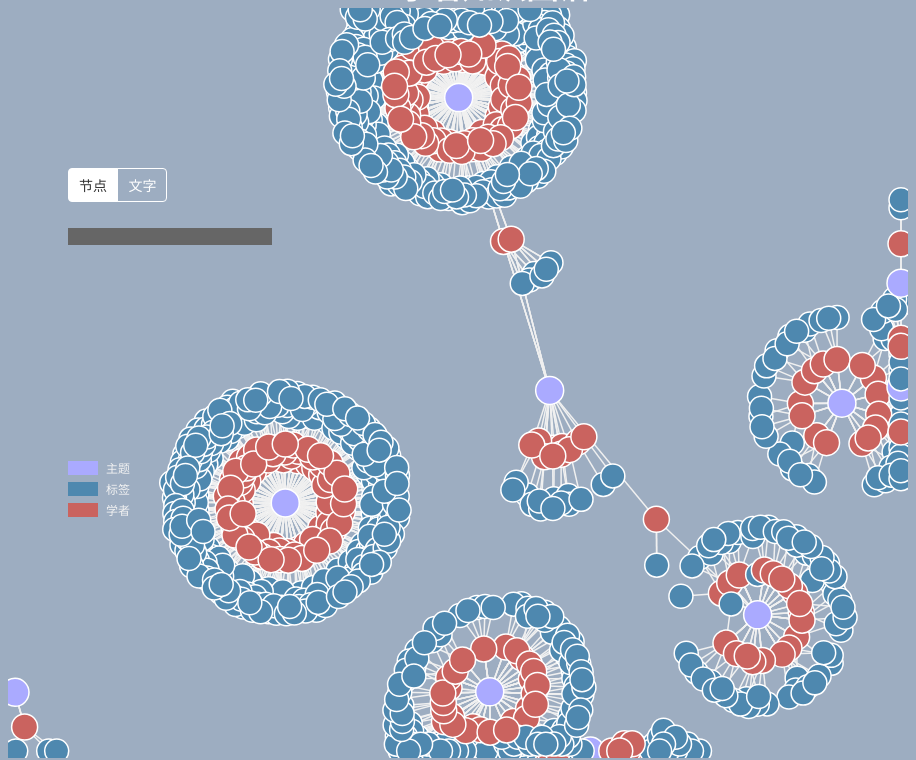
D3 v4 page, settled after 480 driven frames (8 s of simulated time); the page loaded 1 data file(s).


			$(document).ready(function() {
				//定义svg变量将布局svg1选出来
				var svg = d3.select("#svg1"), 
					width = svg.attr("width"), 
					height = svg.attr("height");
				//定义name变量制作图标
				var names = ['主题', '标签', '学者'];
				var colors = ['#aaaaff', '#4e88af', '#ca635f'];
					
				//背景颜色设置 补充CSS样式设置字体布局
				for (var i=0; i < names.length; i++) {
					$('#indicator').append("<div><span style='background-color:" + colors[i] + "'></span>" + names[i] + "</div>");
				}
				//利用d3.forceSimulation()定义关系图 包括设置边link、排斥电荷charge、关系图中心点
				var simulation = d3.forceSimulation()
						.force("link", d3.forceLink().id(d => {
							// console.log(d)
							return d.id
						}))
						.force("center", d3.forceCenter(width / 2, height / 2))
						.force("charge", d3.forceManyBody().strength(d => {return -3}))
						.force("collision", d3.forceCollide(4)) // 碰撞检测
				// 图数据
				var graph
				let nodes =[]
				let links = []	 // 存放节点和关系
				let nodeSet = [] // 存放去重后nodes的id
				//d3.json获取数据
				d3.json("json/neo4j.json", function(error, data) {
					if(error) throw error
					graph = data
					console.log(graph[0].p)
					for (let item of graph) {
						// console.log(item.p.start instanceof Array)
						// console.log(item.p)
						// 重新更改data格式
						if(nodeSet.indexOf(item.m.identity) == -1){
							nodeSet.push(item.m.identity)
							nodes.push({
								id: item.m.identity,
								label: item.m.labels[1],
								properties: item.m.properties
							})
						}
						if(nodeSet.indexOf(item.l.identity) == -1){
							nodeSet.push(item.l.identity)
							nodes.push({
								id: item.l.identity,
								label: item.l.labels[0],
								properties: item.l.properties
							})
						}
						if(nodeSet.indexOf(item.n.identity) == -1){
							nodeSet.push(item.n.identity)
							nodes.push({
								id: item.n.identity,
								label: item.n.labels[0],
								properties: item.n.properties
							})
						}
						links.push({
							source: item.r1.start,
							target: item.r1.end,
							type: item.r1.type,
							properties: item.r1.properties
						})
						links.push({
							source: item.r2.start,
							target: item.r2.end,
							type: item.r2.type,
							properties: item.r2.properties
						})
					}
					console.log(nodes)
					console.log(links)
					//D3映射数据至HTML中
					//g用于绘制所有边,selectALL选中所有的line,并绑定数据data(graph.links),enter().append("line")添加元素
					//数据驱动文档,设置边的粗细
					var link = svg.append("g").attr("class","links").selectAll("line").data(links).enter()
					.append("line").attr("stroke-width", function(d) {
						// 每次访问links的一项数据
						return 1.5 //所有线宽度均为2
					});
					
					//添加所有的点
					//selectAll("circle")选中所有的圆并绑定数据,圆的直径为d.size
					//再定义圆的填充色,同样数据驱动样式,圆没有描边,圆的名字为d.id
					//call()函数：拖动函数,当拖动开始绑定dragstarted函数，拖动进行和拖动结束也绑定函数
					var node = svg.append("g").attr("class", "nodes").selectAll("circle").data(nodes).enter()
					.append("circle").attr("r", function(d) {
						// 每次访问nodes的一项数据
						// console.log(d)
						let size = 13 
						switch(d.label){
							case 'person': break;
							case 'topic': size = 14;break;
							case 'tag': size = 12;break;
							default: size=13;break;
						}
						return size
					}).attr("fill", function(d) {
						let index = 2
						switch(d.label){
							case 'person': break;
							case 'topic': index = 0;break;
							case 'tag': index = 1;break;
							default: index=2;break;
						}
						return colors[index]
					}).attr("stroke", "none").attr("name", function(d) {						
						return d.properties.name
					}).attr("id", d => d.id)
					.call(d3.drag()
						.on("start", dragstarted)
						.on("drag", dragged)
						.on("end", dragended)
					);


					//显示所有的文本
					//设置大小、填充颜色、名字、text()设置文本
					//attr("text-anchor", "middle")设置文本居中
					var text = svg.append("g").attr("class", "texts").selectAll("text").data(nodes).enter()
					.append("text").attr("font-size", function(d) {
					        return 13;
					    }).attr("fill", function(d) {
								let index = 0
								switch(d.label){
									case 'person': break;
									case 'topic': index = 1;break;
									case 'tag': index = 2;break;
									default: index=3;break;
								}
								return colors[index];
					    }).attr('name', function(d) {
					        return d.properties.name;
					    }).text(function(d) {
					        return d.properties.name;
					    })
							
					//圆增加title
					node.append("title").text(d => d.properties.name)
					
					//simulation中ticked数据初始化并生成图形
					simulation.nodes(nodes).on("tick", ticked);
						
					simulation.force("link")
							.links(links)
							.distance(d => {//每一边的长度
								let distance = 10
								switch(d.source.label){
									case 'Enterprise': distance += 30;break;
									case 'Type': distance += 25;break;
									case 'Region': distance += 20;break;
									default: distance += 15;break; 
								}
								switch(d.target.label){
									case 'Enterprise': distance += 30;break;
									case 'Type': distance += 25;break;
									case 'Region': distance += 20;break;
									default: distance += 15;break; 
								}
								return distance
							});
						
					//ticked()函数确定link线的起始点x、y坐标 node确定中心点 文本通过translate平移变化
					function ticked() {
							link
									.attr("x1", function(d) {
									    return d.source.x;
									})
									.attr("y1", function(d) {
									    return d.source.y;
									})
									.attr("x2", function(d) {
									    return d.target.x;
									})
									.attr("y2", function(d) {
									    return d.target.y;
									});
					
							node
									.attr("cx", function(d) {
										if(d.x>893) d.x=893
										if(d.x<7) d.x=7
										return d.x;
									})
									.attr("cy", function(d) {
										if(d.y>743) d.y=743
										if(d.y<0) d.y=7
										return d.y;
									});
					
							text.attr('transform', function(d) {
								let size = 15
								switch(d.label){
									case 'Enterprise': break;
									case 'Type': size = 14;break;
									case 'Region': size = 13;break;
									default: size = 12;break;
								}
								return 'translate(' + (d.x - size / 2) + ',' + (d.y + size / 2) + ')';
							});
					}
				});
				//拖动函数代码
				var dragging = false;
				//开始拖动并更新相应的点
				function dragstarted(d) {
				    if (!d3.event.active) simulation.alphaTarget(0.3).restart();
				    d.fx = d.x;
				    d.fy = d.y;
				    //dragging = true;
				}
				//拖动进行中
				function dragged(d) {
				    d.fx = d3.event.x;
				    d.fy = d3.event.y;
				}
				//拖动结束
				function dragended(d) {
				    if (!d3.event.active) simulation.alphaTarget(0);
				    d.fx = null;
				    d.fy = null;
				    //dragging = false;
				}
				//span点击事件
				$('#mode span').click(function(event) {
					 //span都设置为不激活状态
					 $('#mode span').removeClass('active');
					 //点击的span被激活
					 $(this).addClass('active');
					 //text隐藏 nodes显示
					 if ($(this).text() == '节点') {
							 $('.texts text').hide();
							 $('.nodes circle').show();
					 } else {
							 $('.texts text').show();
							 $('.nodes circle').hide();
					 }
				});
				//设置鼠标选中节点显示，并循环设置与选中节点相关联的节点显示
				//为svg1父元素下的.nodes circle元素绑定鼠标进入事件
				$('#svg1').on('mouseenter', '.nodes circle', function(event) {
					// console.log(event)
					//通过变量dragging保证拖动鼠标时，其状态不受影响，从而改变图形
					//鼠标没有拖动才能处理事件
					if(!dragging) {
						//获取被选中元素的名字
						var name = $(this).attr("name");
						var id = $(this).attr("id");
						//设置#info h4样式的颜色为该节点的颜色，文本为该节点name
						//$(this).attr('fill')表示当前悬浮圆的填充色
						$('#info h4').css('color', $(this).attr('fill')).text(name);
						//每次点击添加属性前把上次显示的信息去除，否则会不断叠加
						$('#info p').remove();
						//遍历查找id对应的属性
						for(let item of nodes){
							if(item.id == id){
								for(var key in item.properties)
								//显示值及其字段名字
								$('#info').append('<p><span>' + key + '</span>' + item.properties[key] + '</p>');
							}
						}
						//选择#svg1 .nodes中所有的circle，再增加个class
						d3.select('#svg1 .nodes').selectAll('circle').attr('class', function(d) {
							//数据的id是否等于name,返回空
							if(d.properties.name == name) {
								return '';
							} 
							//当前节点返回空，否则其他节点循环判断是否被隐藏起来(CSS设置隐藏)
							else {
								//links链接的起始节点进行判断,如果其id等于name则显示这类节点
								//注意: graph=data
								for (var i = 0; i < links.length; i++) {
									//如果links的起点等于name，并且终点等于正在处理的则显示
									if (links[i]['source'].properties.name == name && links[i]['target'].id == d.id) {
											return '';
									}
									if (links[i]['target'].properties.name == name && links[i]['source'].id == d.id) {
											return '';
									}
								}
								return "inactive"; //前面CSS定义 .nodes circle.inactive
							}
						});
						//处理相邻的边line是否隐藏 注意 || 
						d3.select("#svg1 .links").selectAll('line').attr('class', function(d) {
								if (d.source.properties.name == name || d.target.properties.name == name) {
										return '';
								} else {
										return 'inactive';
								}
						});
					}
				});
				//鼠标移开还原原图，显示所有隐藏的点及边
				$('#svg1').on('mouseleave', '.nodes circle', function(event) {
				    d3.select('#svg1 .nodes').selectAll('circle').attr('class', '');
				    d3.select('#svg1 .links').selectAll('line').attr('class', '');
				});
				//鼠标进入文本显示相邻节点及边
				$('#svg1').on('mouseenter', '.texts text', function(event) {
				    if (!dragging) {
				        var name = $(this).attr('name');
				
				        $('#info h4').css('color', $(this).attr('fill')).text(name);
				        $('#info p').remove();
				        //遍历查找id对应的属性
				        for(let item of nodes){
				        	if(item.properties.name == name){
				        		for(var key in item.properties)
											//显示值及其字段名字
											$('#info').append('<p><span>' + key + '</span>' + item.properties[key] + '</p>');
				        	}
				        }
				
				        d3.select('#svg1 .texts').selectAll('text').attr('class', function(d) {
				            if (d.properties.name == name) {
				                return '';
				            }
				
				            for (var i = 0; i < links.length; i++) {
				                if (links[i]['source'].properties.name == name && links[i]['target'].id == d.id) {
				                    return '';
				                }
				                if (links[i]['target'].properties.name == name && links[i]['source'].id == d.id) {
				                    return '';
				                }
				            }
				            return 'inactive';
				        });
				        d3.select("#svg1 .links").selectAll('line').attr('class', function(d) {
				            if (d.source.properties.name == name || d.target.properties.name == name) {
				                return '';
				            } else {
				                return 'inactive';
				            }
				        });
				    }
				});
				//鼠标移除文本还原相应节点及边
				$('#svg1').on('mouseleave', '.texts text', function(event) {
				    if (!dragging) {
				        d3.select('#svg1 .texts').selectAll('text').attr('class', '');
				        d3.select('#svg1 .links').selectAll('line').attr('class', '');
				    }
				});
				//搜索框中输入内容则响应该事件
				//keyup按键敲击响应event
				$('#search input').keyup(function(event) {
					//如果Input值是空的显示所有的圆和线(没有进行筛选)
				    if ($(this).val() == '') {
				        d3.select('#svg1 .texts').selectAll('text').attr('class', '');
				        d3.select('#svg1 .nodes').selectAll('circle').attr('class', '');
				        d3.select('#svg1 .links').selectAll('line').attr('class', '');
				    }
				    //否则判断判断三个元素是否等于name值，等于则显示该值
				    else {
				        var name = $(this).val();
				        //搜索所有的节点
				        d3.select('#svg1 .nodes').selectAll('circle').attr('class', function(d) {
										//输入节点id的小写等于name则显示，否则隐藏
				            if (d.properties.name.indexOf(name) >= 0) {
				                return '';
				            } else {
				            	//优化：与该搜索节点相关联的节点均显示
				            	//links链接的起始节点进行判断,如果其id等于name则显示这类节点
											//注意: graph=data
											for (var i = 0; i < links.length; i++) {
												//如果links的起点等于name，并且终点等于正在处理的则显示
												if ((links[i]['source'].properties.name.indexOf(name) >= 0) && 
													(links[i]['target'].id == d.id)) {
														return '';
												}
												//如果links的终点等于name，并且起点等于正在处理的则显示
												if ((links[i]['target'].properties.name.indexOf(name) >= 0) && 
													(links[i]['source'].id == d.id)) {
														return '';
												}
											}
											return 'inactive'; //隐藏
				            }
				        });
				        //搜索texts
				        d3.select('#svg1 .texts').selectAll('text').attr('class', function(d) {
									if (d.properties.name.indexOf(name) >= 0) {
											return '';
									} else {
												//优化：与该搜索节点相关联的节点均显示
												//links链接的起始节点进行判断,如果其id等于name则显示这类节点
												//注意: graph=data
												for (var i = 0; i < links.length; i++) {
														//如果links的起点等于name，并且终点等于正在处理的则显示
				                    if ((links[i]['source'].properties.name.indexOf(name) >= 0) && 
				                    	(links[i]['target'].id == d.id)) {
				                        return '';
				                    }
				                    //如果links的终点等于name，并且起点等于正在处理的则显示
				                    if ((links[i]['target'].properties.name.indexOf(name) >= 0) && 
				                    	(links[i]['source'].id == d.id)) {
				                        return '';
				                    }
				                }
				                return 'inactive';
				            }
				        });
				        //搜索links
				        //显示相的邻边 注意 || 
				        //name=$(this).val()：名字为键盘输入的内容
				        d3.select("#svg1 .links").selectAll('line').attr('class', function(d) {
				        	if ((d.source.properties.name.indexOf(name) >= 0) || 
				        		(d.target.properties.name.indexOf(name) >= 0) 
				        		) {
				                return '';
				            } else {
				                return 'inactive'; //隐藏
				            }
				        });
				    }
				});
			});
		

### data: json/neo4j.json, 761772 bytes — head not shown